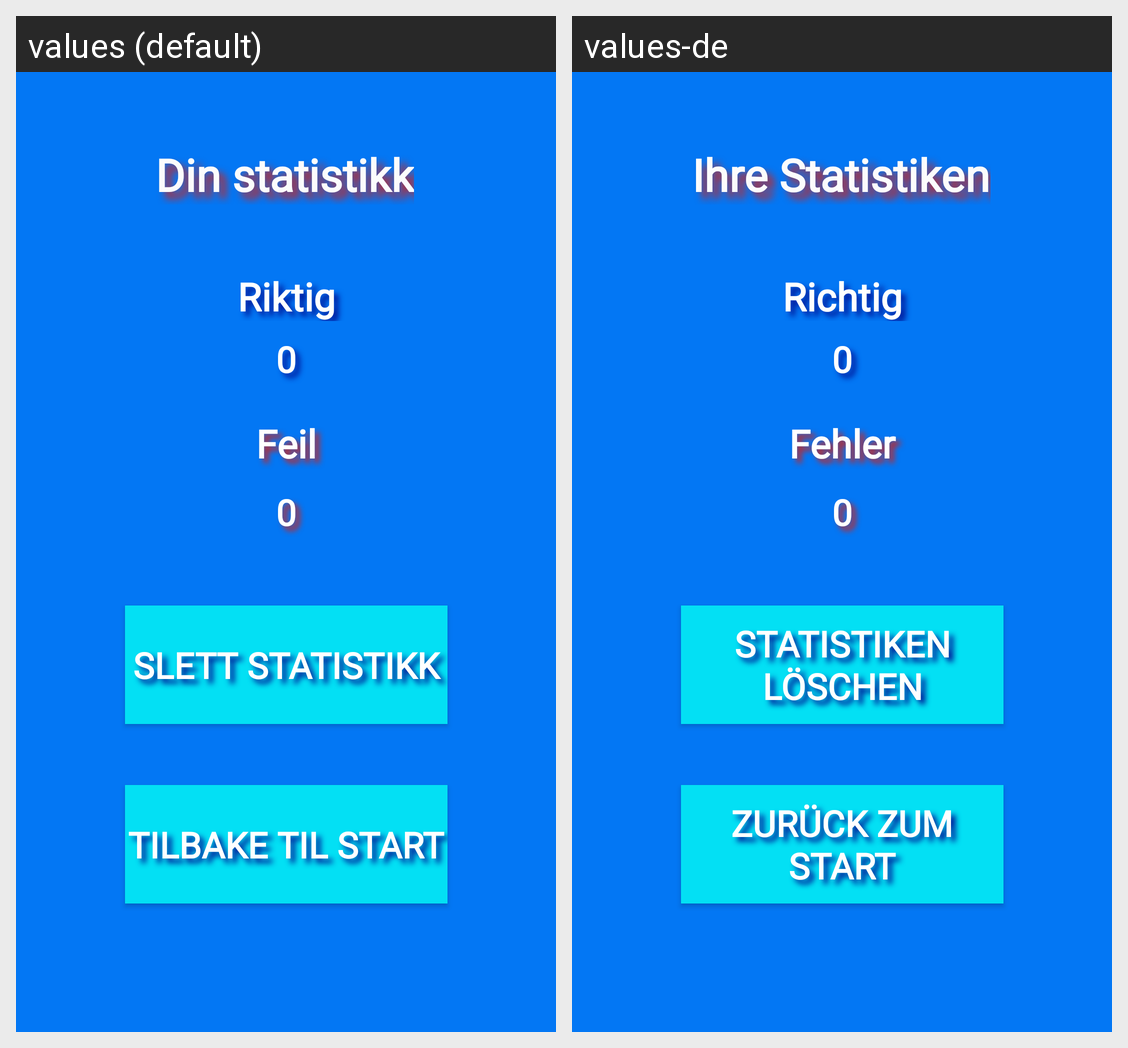

The same Android screen rendered under two of its app's locales, left to right. List the strings drawn on it with the default value and each locale's translation.
Android screen res/layout/activity_statistikk.xml rendered under 2 locales, left to right: values (default), values-de. Device: Nexus 5 (rendered at 1080×1920; each locale shown at half size, 540×960, under a caption strip naming it); theme Theme.AppCompat.NoActionBar.
Strings drawn on this screen, with the default value and each locale's value (text and hints the layout hard-codes, and strings that could not be matched under every locale, appear in the picture but are not listed):

valgStatistikk
  values: Din statistikk
  values-de: Ihre Statistiken

slettStatistikken
  values: Slett statistikk
  values-de: Statistiken löschen

tilbake
  values: Tilbake til start
  values-de: Zurück zum start

antallRiktig
  values: Riktig
  values-de: Richtig

antallFeil
  values: Feil
  values-de: Fehler
